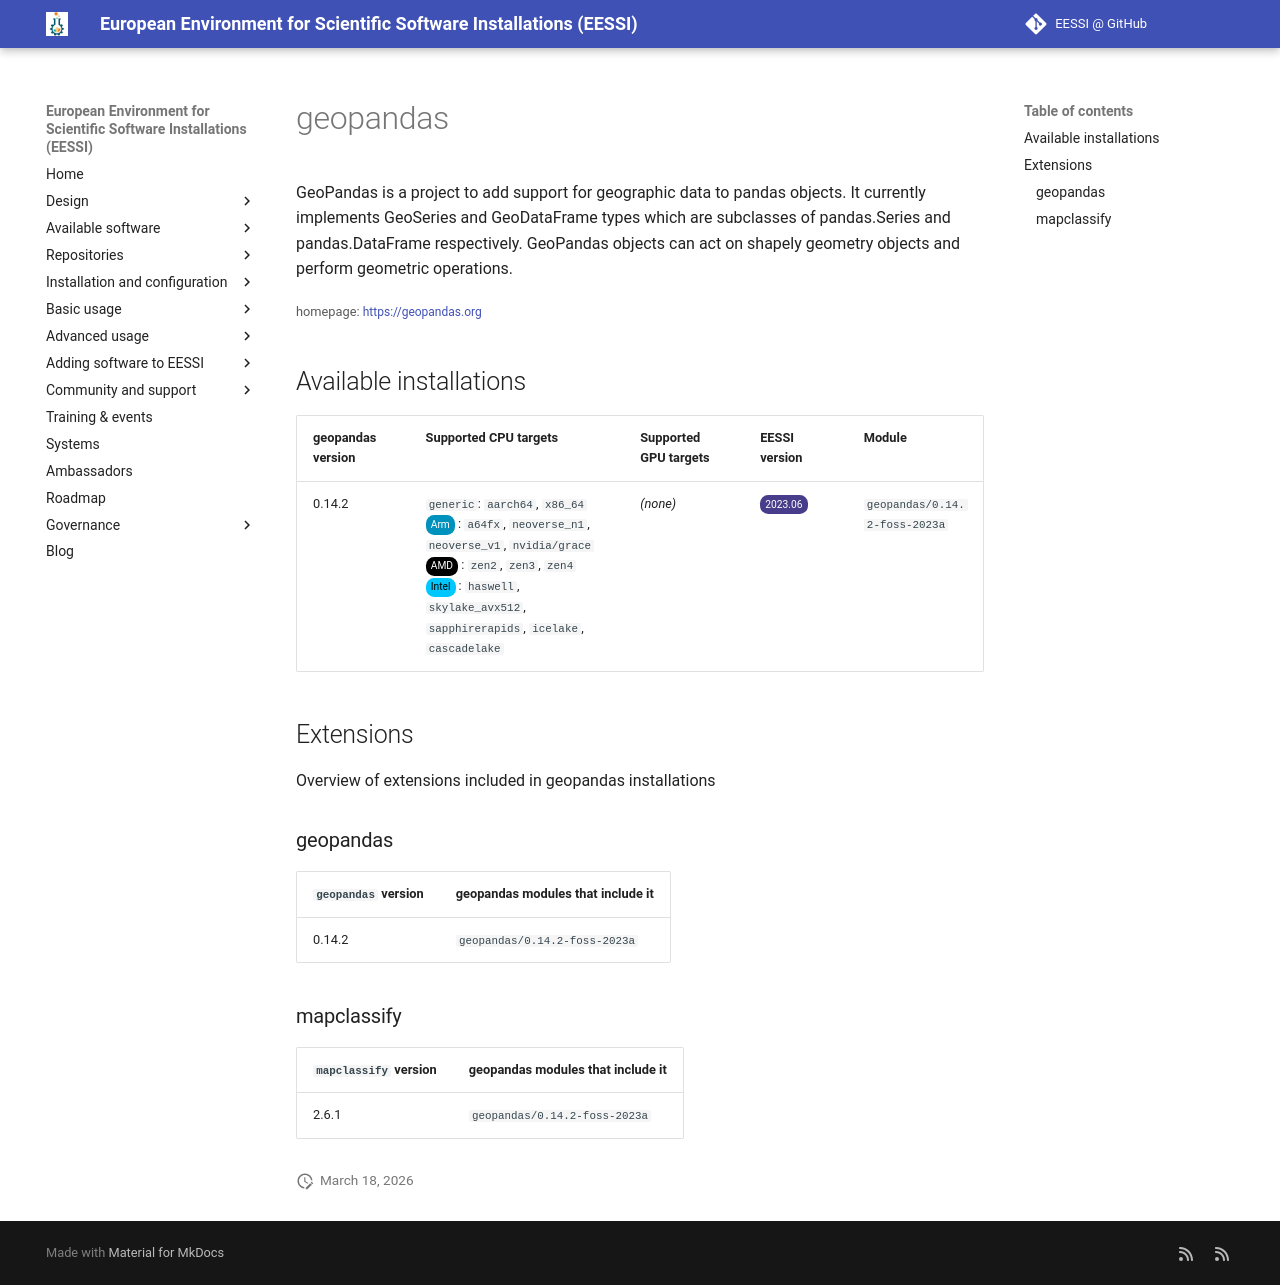

repository: EESSI/docs · page: available_software/detail/geopandas/index.html · generator: mkdocs

---
json_ld:
  '@context': https://schema.org
  '@type': SoftwareApplication
  applicationCategory: DeveloperApplication
  description: 'GeoPandas is a project to add support for geographic data to pandas
    objects.

    It currently implements GeoSeries and GeoDataFrame types which are subclasses
    of pandas.Series

    and pandas.DataFrame respectively. GeoPandas objects can act on shapely geometry
    objects and

    perform geometric operations.'
  license: Not confirmed
  name: geopandas
  offers:
    '@type': Offer
    price: 0
  operatingSystem: LINUX
  review:
    '@type': Review
    author:
      '@type': Organization
      name: EESSI
    reviewBody: Application has been successfully made available on all architectures
      supported by EESSI
    reviewRating:
      '@type': Rating
      ratingValue: 5
  softwareRequirements: See https://www.eessi.io/docs/ for how to make EESSI available
    on your system
  softwareVersion: '[''0.14.2'']'
  url: https://geopandas.org
---
# geopandas


GeoPandas is a project to add support for geographic data to pandas objects.
It currently implements GeoSeries and GeoDataFrame types which are subclasses of pandas.Series
and pandas.DataFrame respectively. GeoPandas objects can act on shapely geometry objects and
perform geometric operations.

<small>homepage: </small><span class="software-link">[https://geopandas.org](https://geopandas.org)</span>

## Available installations


|geopandas version|Supported CPU targets|Supported GPU targets|EESSI version|Module|
| --- | --- | --- | --- | --- |
|0.14.2|`generic`: `aarch64`, `x86_64`<br/><span class="software-cpu-arm">Arm</span>: `a64fx`, `neoverse_n1`, `neoverse_v1`, `nvidia/grace`<br/><span class="software-cpu-amd">AMD</span>: `zen2`, `zen3`, `zen4`<br/><span class="software-cpu-intel">Intel</span>: `haswell`, `skylake_avx512`, `sapphirerapids`, `icelake`, `cascadelake`<br/>|*(none)*|<span class="software-eessi-version-202306">2023.06</span>|`geopandas/0.14.2-foss-2023a`|

## Extensions

Overview of extensions included in geopandas installations


### geopandas


|`geopandas` version|geopandas modules that include it|
| --- | --- |
|0.14.2|`geopandas/0.14.2-foss-2023a`|

### mapclassify


|`mapclassify` version|geopandas modules that include it|
| --- | --- |
|2.6.1|`geopandas/0.14.2-foss-2023a`|
